pico-8 play session: hold ← + tap ❎

[t = 8 s] hold ← ~8s, tap ❎ ~14×
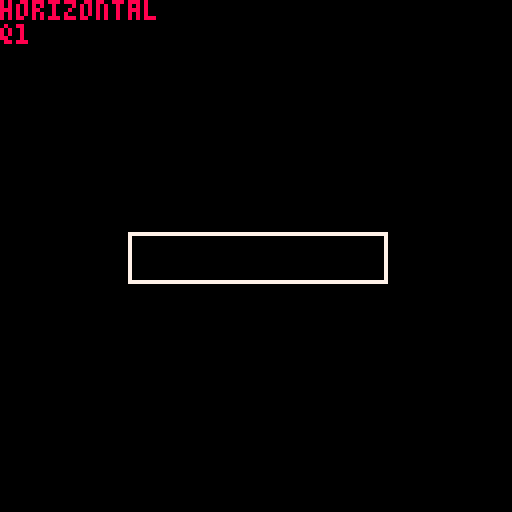

pico-8 cartridge
version 35
__lua__
box_x = 32
box_y = 58
box_w = 64
box_h = 12

rayx = 0
rayy = 0
raydx = 2
raydy = 2

debug1 = "debug"

function _init()
end

function _update()
 if btn(1) then
  rayx+=1
 end
 if btn(0) then
  rayx-=1
 end
 if btn(2) then
  rayy-=1
 end
 if btn(3) then
  rayy+=1
 end
end

function _draw()
 cls()
 rect(box_x, box_y, box_x+box_w, box_y+box_h, 7)
 local px, py = rayx, rayy
 repeat
  pset(px, py, 8)
  px+=raydx
  py+=raydy
 until px<0 or px>128 or py < 0 or py > 128
 if deflx_ball_box(rayx,rayy,raydx,raydy,box_x,box_y,box_w,box_h) then
  print("horizontal")
 else
  print("vertical")
 end
 print(debug1)
end

function deflx_ball_box(bx,by,bdx,bdy,tx,ty,tw,th)
 -- calculate wether to deflect the ball
 -- horizontally or vertically when it hits a box
 if bdx == 0 then
  -- moving vertically
  return false
 elseif bdy == 0 then
  -- moving horizontally
  return true
 else
  -- moving diagonally
  -- calculate slope
  local slp = bdy / bdx
  local cx, cy
  -- check variants
  if slp > 0 and bdx > 0 then
   -- moving down right
   debug1="q1"
   cx = tx-bx
   cy = ty-by
   if cx<=0 then
    return false
   elseif cy/cx < slp then
    return true
   else
    return false
   end
  elseif slp < 0 and bdx > 0 then
   debug1="q2"
   -- moving up right
   cx = tx-bx
   cy = ty+th-by
   if cx<=0 then
    return false
   elseif cy/cx < slp then
    return false
   else
    return true
   end
  elseif slp > 0 and bdx < 0 then
   debug1="q3"
   -- moving left up
   cx = tx+tw-bx
   cy = ty+th-by
   if cx>=0 then
    return false
   elseif cy/cx > slp then
    return false
   else
    return true
   end
  else
   -- moving left down
   debug1="q4"
   cx = tx+tw-bx
   cy = ty-by
   if cx>=0 then
    return false
   elseif cy/cx < slp then
    return false
   else
    return true
   end
  end
 end
 return false
end
__gfx__
00000000000000000000000000000000000000000000000000000000000000000000000000000000000000000000000000000000000000000000000000000000
00000000000000000000000000000000000000000000000000000000000000000000000000000000000000000000000000000000000000000000000000000000
00700700000000000000000000000000000000000000000000000000000000000000000000000000000000000000000000000000000000000000000000000000
00077000000000000000000000000000000000000000000000000000000000000000000000000000000000000000000000000000000000000000000000000000
00077000000000000000000000000000000000000000000000000000000000000000000000000000000000000000000000000000000000000000000000000000
00700700000000000000000000000000000000000000000000000000000000000000000000000000000000000000000000000000000000000000000000000000
